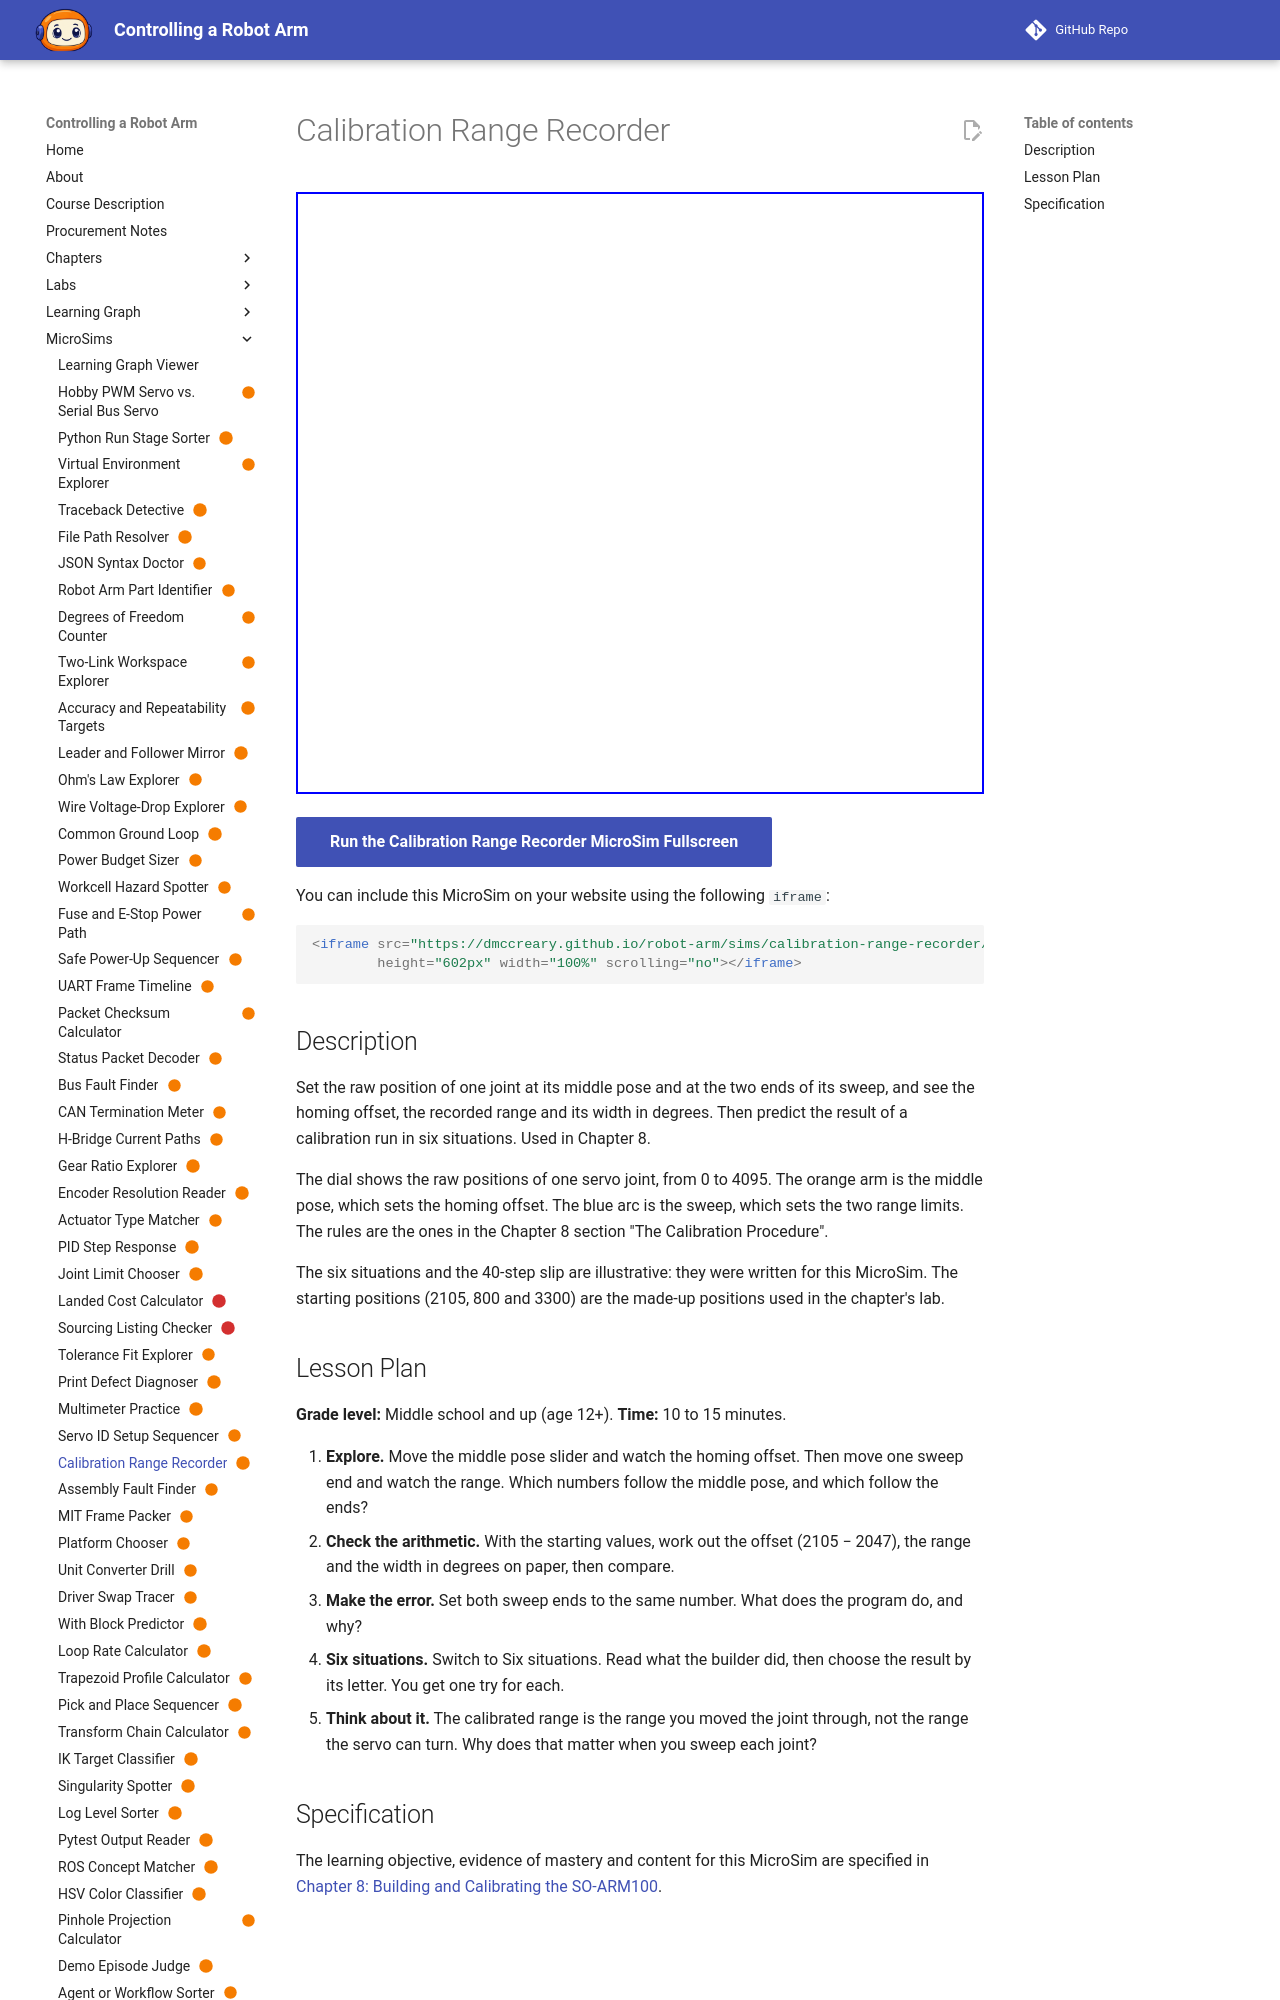

repository: dmccreary/robot-arm · page: sims/calibration-range-recorder/index.html · generator: mkdocs

---
title: "Calibration Range Recorder"
description: "The learner will infer the result of a calibration run from a description of what the builder did in each of its two steps, in six situations, with at least 5 of 6 correct on the first attempt."
status: scaffold
library: p5.js
bloom_level: Understand
---

# Calibration Range Recorder



<iframe src="main.html" width="100%" height="600"></iframe>

[Run MicroSim in Fullscreen](main.html){ .md-button .md-button--primary }
